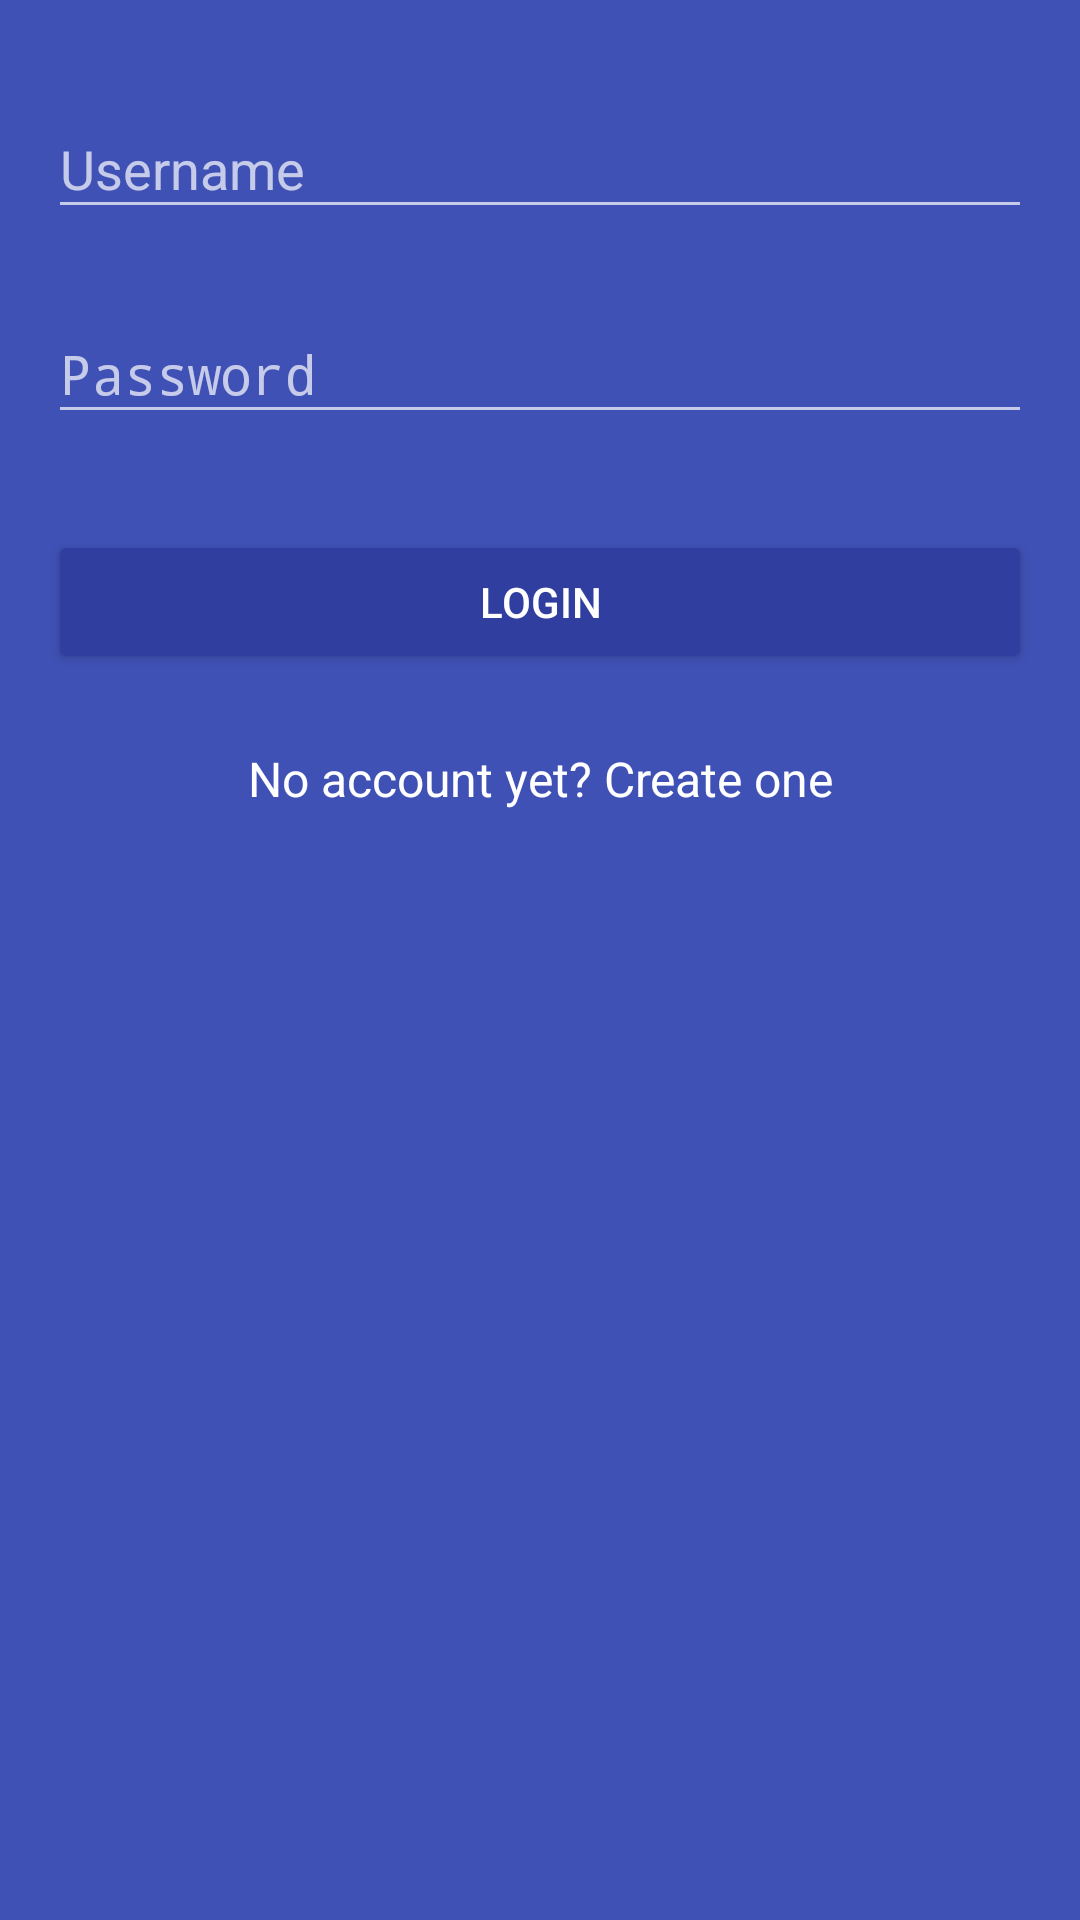

Android layout source for this screen:
<!-- AndroidManifest.xml: activity theme AppTheme.Dark -->
<!-- res/layout/activity_sign_in.xml -->
<?xml version="1.0" encoding="utf-8"?>
<LinearLayout xmlns:android="http://schemas.android.com/apk/res/android"
    xmlns:tools="http://schemas.android.com/tools"
    android:layout_width="match_parent"
    android:layout_height="match_parent"
    android:paddingBottom="@dimen/activity_vertical_margin"
    android:paddingLeft="@dimen/activity_horizontal_margin"
    android:paddingRight="@dimen/activity_horizontal_margin"
    android:paddingTop="@dimen/activity_vertical_margin"
    tools:context=".activity.SignInActivity"
    android:orientation="vertical">

    
    <android.support.design.widget.TextInputLayout
        android:layout_width="match_parent"
        android:layout_height="wrap_content"
        android:layout_marginTop="8dp"
        android:layout_marginBottom="8dp">

        <EditText
            android:id="@+id/login_input_username"
            android:layout_width="match_parent"
            android:layout_height="wrap_content"
            android:inputType="text"
            android:hint="Username" />
    </android.support.design.widget.TextInputLayout>


    
    <android.support.design.widget.TextInputLayout
        android:layout_width="match_parent"
        android:layout_height="wrap_content"
        android:layout_marginTop="8dp"
        android:layout_marginBottom="8dp">

        <EditText
            android:id="@+id/login_input_password"
            android:layout_width="match_parent"
            android:layout_height="wrap_content"
            android:inputType="textPassword"
            android:hint="@string/password_hint" />

    </android.support.design.widget.TextInputLayout>

    <android.support.v7.widget.AppCompatButton
        android:id="@+id/login_button_facebook"
        android:layout_width="match_parent"
        android:layout_height="wrap_content"
        android:layout_marginTop="24dp"
        android:layout_marginBottom="24dp"
        android:padding="12dp"
        android:text="@string/prompt_login" />

    <TextView
        android:id="@+id/login_link_signup"
        android:layout_width="fill_parent"
        android:layout_height="wrap_content"
        android:layout_marginBottom="24dp"
        android:textColor="@color/white"
        android:text="@string/prompt_create_account"
        android:gravity="center"
        android:textSize="16sp" />

</LinearLayout>
<!-- resources referenced by this layout -->
<resources>
  <color name="white">#FFFFFF</color>
  <dimen name="activity_horizontal_margin">16dp</dimen>
  <dimen name="activity_vertical_margin">16dp</dimen>
  <string name="password_hint">Password</string>
  <string name="prompt_create_account">No account yet? Create one</string>
  <string name="prompt_login">Login</string>
  <style name="AppTheme.Dark" parent="Theme.AppCompat.NoActionBar">
          <item name="colorPrimary">@color/colorPrimary</item>
          <item name="colorPrimaryDark">@color/colorPrimary</item>
          <item name="colorAccent">@color/colorAccent</item>
  
          <item name="android:windowBackground">@color/colorPrimary</item>
  
          <item name="colorButtonNormal">@color/colorPrimaryDark</item>
  
      </style>
  <color name="colorPrimary">#3F51B5</color>
  <color name="colorAccent">#FF4081</color>
  <color name="colorPrimaryDark">#303F9F</color>
</resources>
